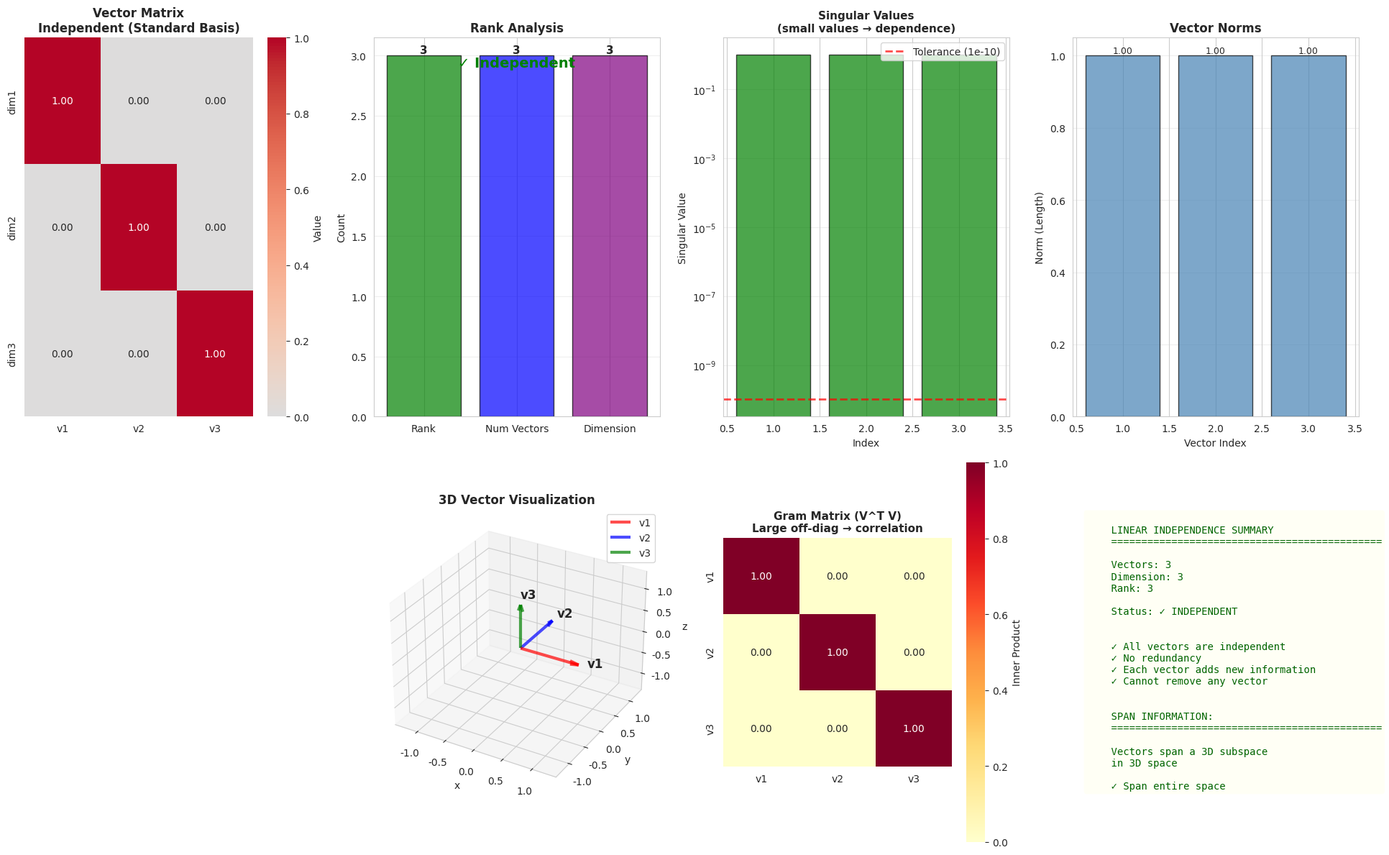
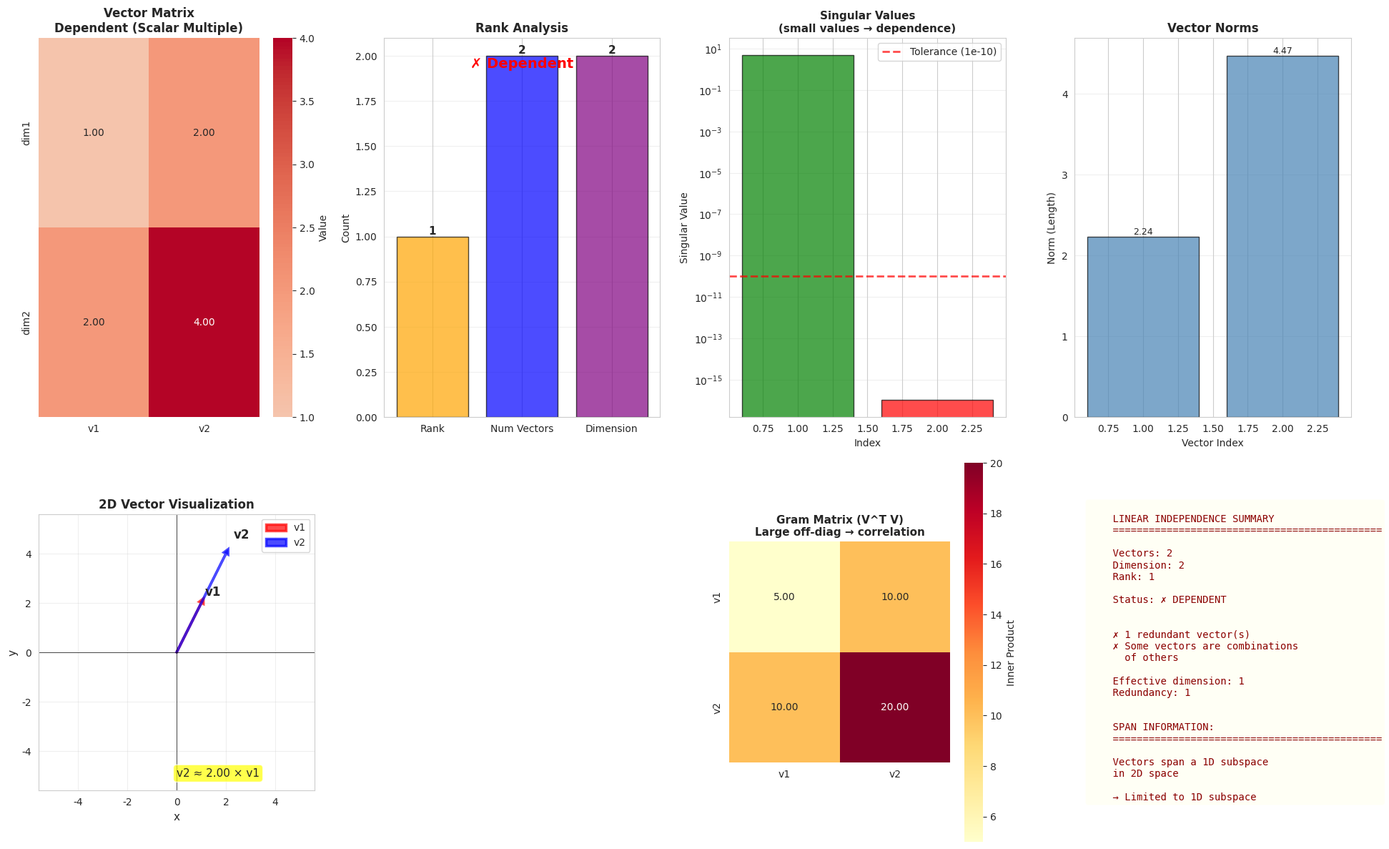
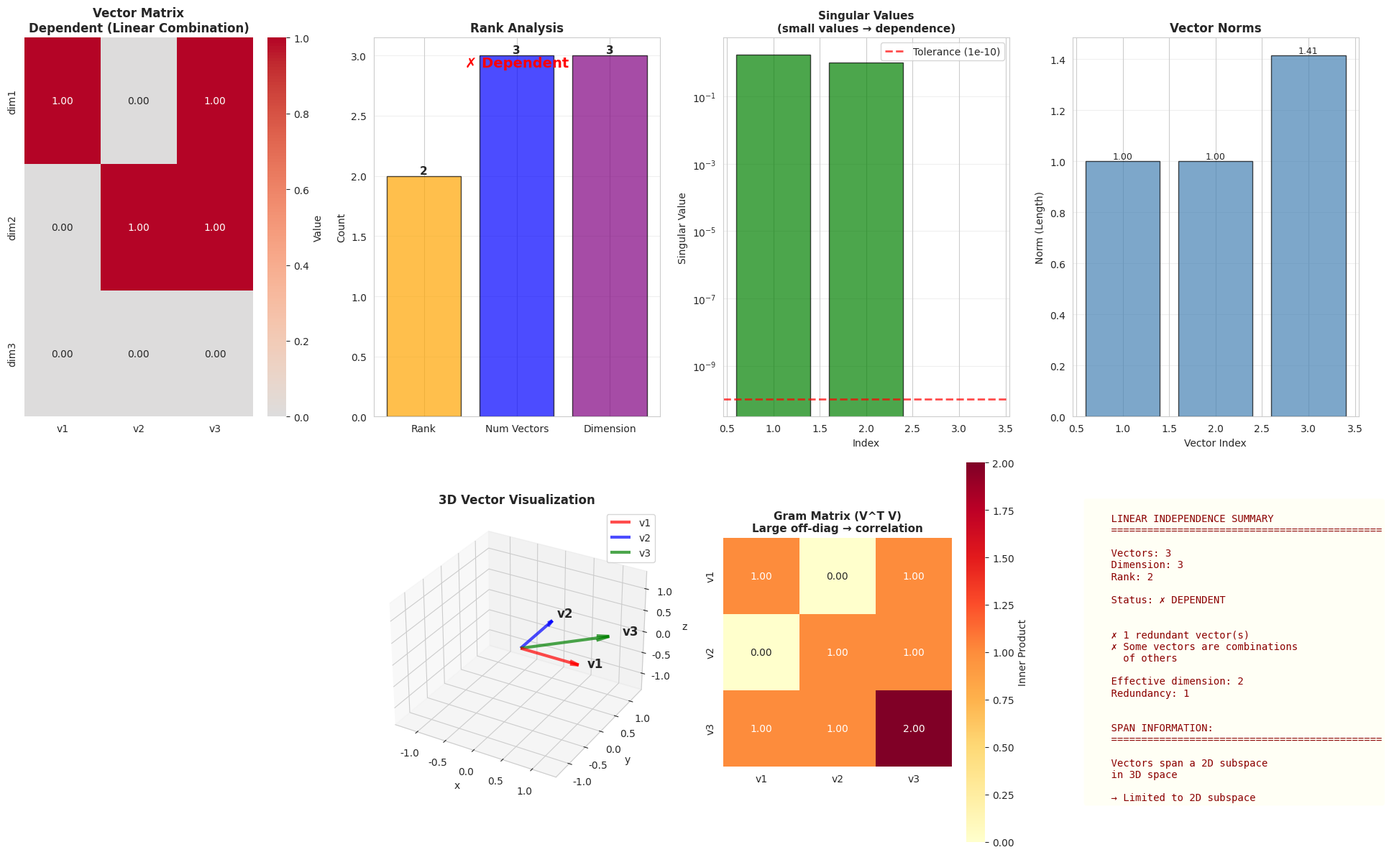
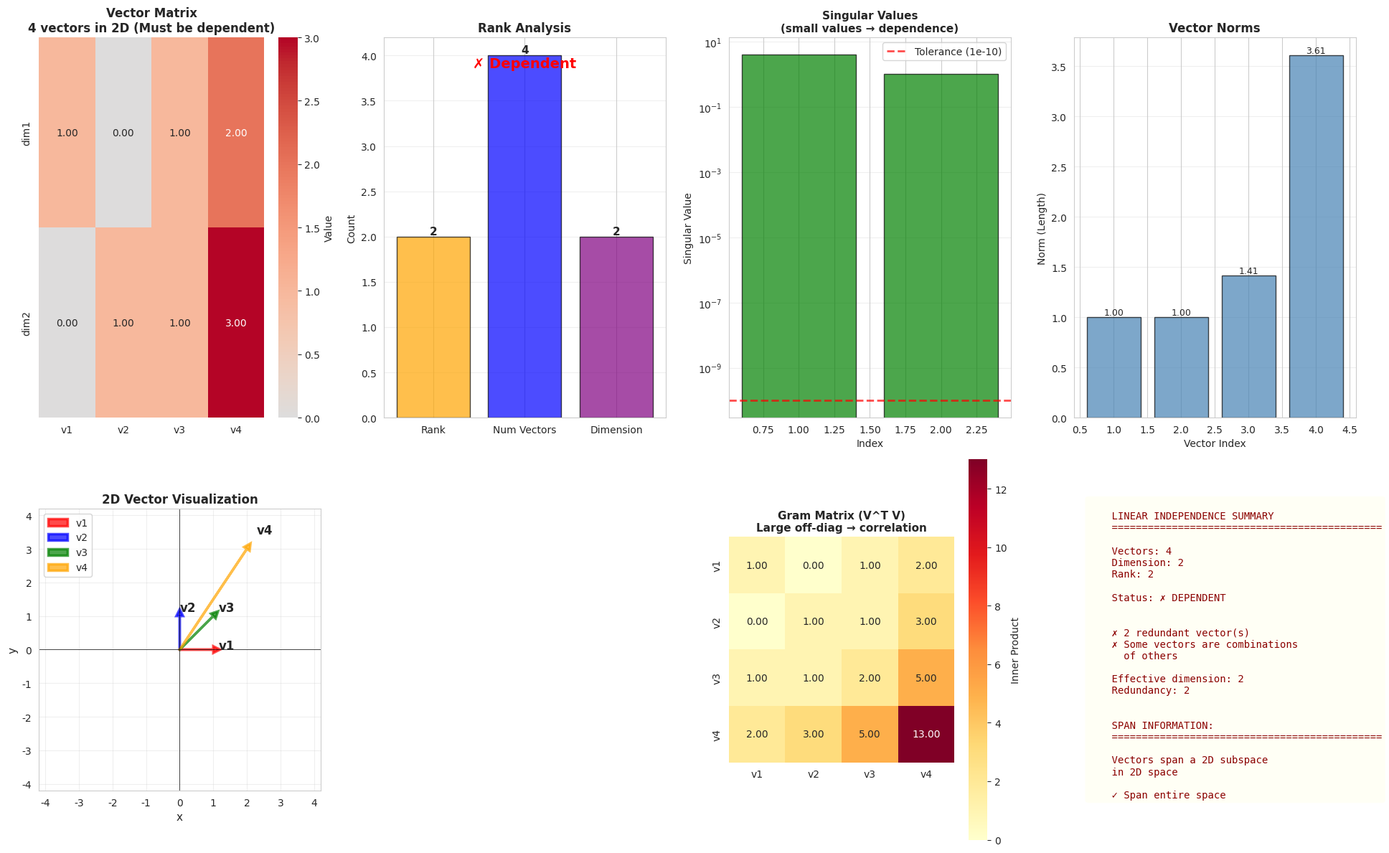
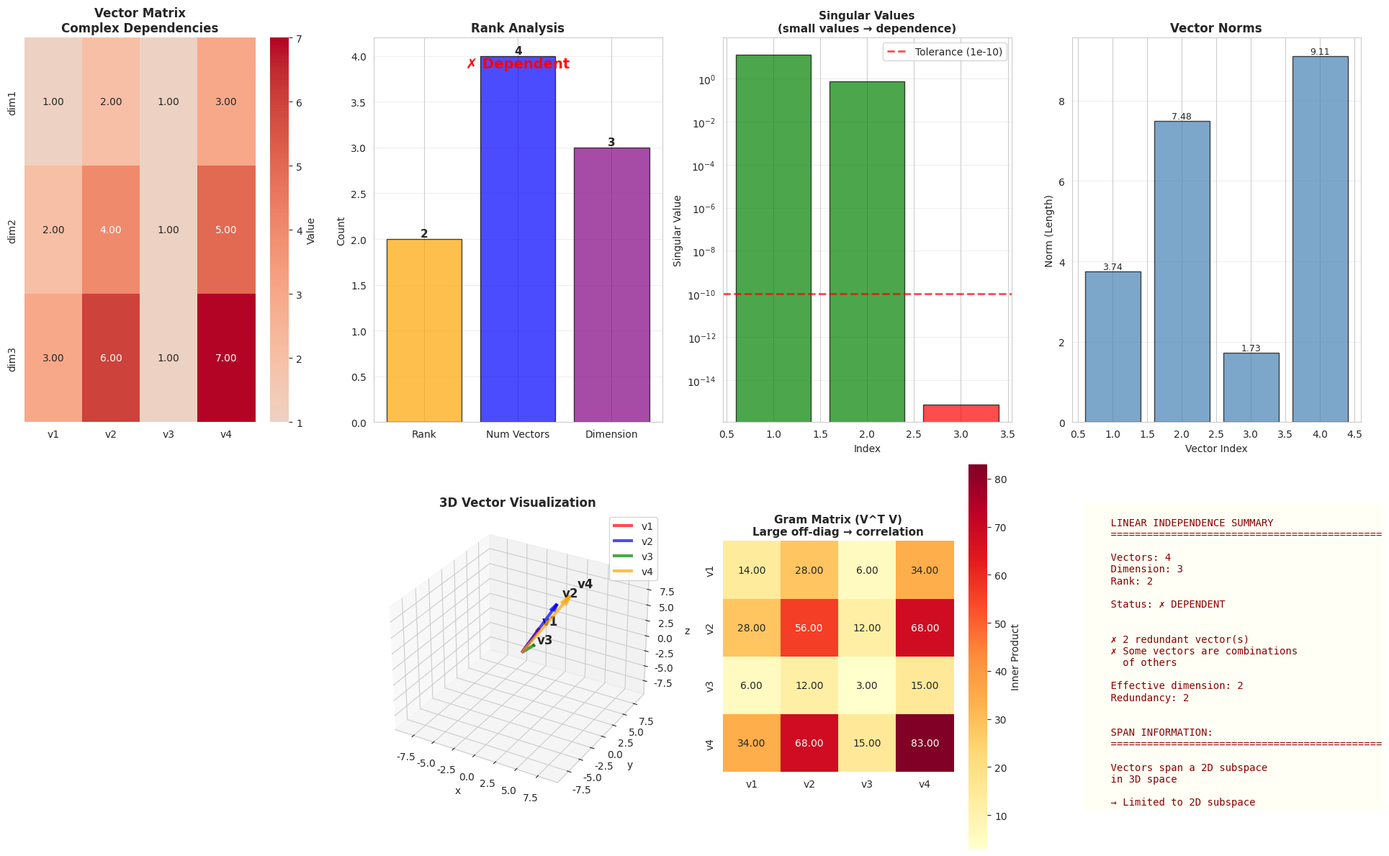

The matplotlib source for these figures, in order:

# Project 9:
# Linear Independence Check: Use matrix rank to determine if a set of vectors is linearly independent.

import numpy as np
import pandas as pd
import matplotlib.pyplot as plt
import seaborn as sns
from mpl_toolkits.mplot3d import Axes3D
from scipy.linalg import null_space

# Set style
sns.set_style("whitegrid")
plt.rcParams['figure.figsize'] = (18, 14)

class LinearIndependenceChecker:
    """Complete linear independence checker using matrix rank"""
    
    def __init__(self, vectors, tolerance=1e-10):
        """
        Initialize with vectors
        
        Parameters:
        - vectors: list of vectors or matrix where each column is a vector
        - tolerance: numerical tolerance for rank calculation
        """
        if isinstance(vectors, list):
            # Convert list of vectors to matrix (vectors as columns)
            self.matrix = np.column_stack(vectors)
        else:
            self.matrix = np.array(vectors, dtype=float)
        
        self.tolerance = tolerance
        self.n_rows, self.n_cols = self.matrix.shape
        self.rank = None
        self.is_independent = None
        self.dependent_columns = []
        self.null_space_basis = None
        
    def check_independence(self, verbose=True):
        """
        Check linear independence using matrix rank
        
        Vectors are linearly independent if rank equals number of vectors
        """
        if verbose:
            print("="*80)
            print("LINEAR INDEPENDENCE CHECK")
            print("="*80)
            print(f"\nMatrix shape: {self.matrix.shape}")
            print(f"Number of vectors: {self.n_cols}")
            print(f"Vector dimension: {self.n_rows}")
            print("\nMatrix (vectors as columns):")
            self._print_matrix(self.matrix)
        
        # Calculate rank
        self.rank = np.linalg.matrix_rank(self.matrix, tol=self.tolerance)
        
        # Check independence
        self.is_independent = (self.rank == self.n_cols)
        
        if verbose:
            print(f"\n{'='*80}")
            print("RANK ANALYSIS")
            print("="*80)
            print(f"Matrix rank: {self.rank}")
            print(f"Number of vectors: {self.n_cols}")
            print(f"Expected rank for independence: {self.n_cols}")
            
            if self.is_independent:
                print("\n✓ Vectors are LINEARLY INDEPENDENT")
                print("  → No vector can be written as combination of others")
                print("  → All vectors contribute unique information")
            else:
                print("\n✗ Vectors are LINEARLY DEPENDENT")
                print(f"  → {self.n_cols - self.rank} redundant vector(s)")
                print("  → Some vectors can be written as combinations of others")
        
        return self.is_independent
    
    def find_dependent_vectors(self, verbose=True):
        """
        Identify which vectors are dependent
        Uses reduced row echelon form (RREF) concept
        """
        if self.rank is None:
            self.check_independence(verbose=False)
        
        if self.is_independent:
            if verbose:
                print("\n✓ All vectors are independent")
            return []
        
        if verbose:
            print("\n" + "="*80)
            print("IDENTIFYING DEPENDENT VECTORS")
            print("="*80)
        
        # Use SVD to find dependent columns
        U, s, Vt = np.linalg.svd(self.matrix, full_matrices=False)
        
        # Small singular values indicate dependencies
        dependent_indices = np.where(s < self.tolerance)[0]
        self.dependent_columns = dependent_indices.tolist()
        
        if verbose:
            print("\nSingular values:")
            for i, sv in enumerate(s):
                status = "small (dependent)" if sv < self.tolerance else "significant"
                print(f"  σ{i+1} = {sv:.2e} [{status}]")
            
            if len(self.dependent_columns) > 0:
                print(f"\nDependent column indices: {self.dependent_columns}")
        
        return self.dependent_columns
    
    def find_dependency_relationships(self, verbose=True):
        """
        Find the actual linear combinations showing dependencies
        """
        if self.is_independent:
            if verbose:
                print("\n✓ No dependencies to find")
            return []
        
        if verbose:
            print("\n" + "="*80)
            print("DEPENDENCY RELATIONSHIPS")
            print("="*80)
        
        # Calculate null space (solutions to Ax = 0)
        self.null_space_basis = null_space(self.matrix)
        
        if verbose:
            print(f"\nNull space dimension: {self.null_space_basis.shape[1]}")
            print(f"(Number of linear dependencies)")
            
            print("\nNull space vectors (each shows a dependency):")
            for i in range(self.null_space_basis.shape[1]):
                null_vec = self.null_space_basis[:, i]
                print(f"\nDependency {i+1}:")
                
                # Create readable equation
                terms = []
                for j, coef in enumerate(null_vec):
                    if abs(coef) > self.tolerance:
                        sign = "+" if coef > 0 else "-"
                        if len(terms) == 0 and sign == "+":
                            sign = ""
                        terms.append(f"{sign} {abs(coef):.3f}*v{j+1}")
                
                equation = " ".join(terms) + " = 0"
                print(f"  {equation}")
                
                # Verify
                result = self.matrix @ null_vec
                print(f"  Verification: ||result|| = {np.linalg.norm(result):.2e} (should be ≈0)")
        
        return self.null_space_basis
    
    def find_maximal_independent_subset(self, verbose=True):
        """
        Find a maximal set of independent vectors
        """
        if verbose:
            print("\n" + "="*80)
            print("MAXIMAL INDEPENDENT SUBSET")
            print("="*80)
        
        # Use QR decomposition with column pivoting
        Q, R, P = scipy.linalg.qr(self.matrix, pivoting=True)
        
        # Independent columns are those with non-zero diagonal in R
        independent_cols = []
        for i in range(min(self.n_rows, self.n_cols)):
            if abs(R[i, i]) > self.tolerance:
                independent_cols.append(P[i])
        
        if verbose:
            print(f"\nMaximal independent subset (column indices): {independent_cols}")
            print(f"Size: {len(independent_cols)} out of {self.n_cols} vectors")
            
            if len(independent_cols) < self.n_cols:
                dependent = [i for i in range(self.n_cols) if i not in independent_cols]
                print(f"Dependent vectors (can be removed): {dependent}")
        
        return independent_cols
    
    def visualize_span(self, verbose=True):
        """
        Describe the span (subspace) of the vectors
        """
        if verbose:
            print("\n" + "="*80)
            print("SPAN ANALYSIS")
            print("="*80)
            print(f"\nThe vectors span a {self.rank}-dimensional subspace")
            print(f"  in {self.n_rows}-dimensional space")
            
            if self.rank == self.n_rows:
                print("\n✓ Vectors span the entire space")
                print("  → Any vector in R^{} can be written as their combination".format(self.n_rows))
            else:
                print(f"\n→ Vectors span only a {self.rank}-dimensional subspace")
                print(f"  → Cannot reach all of R^{self.n_rows}")
    
    def test_vector_in_span(self, test_vector, verbose=True):
        """
        Test if a vector is in the span of the given vectors
        """
        test_vector = np.array(test_vector).flatten()
        
        # Augment matrix with test vector
        augmented = np.column_stack([self.matrix, test_vector])
        rank_augmented = np.linalg.matrix_rank(augmented, tol=self.tolerance)
        
        in_span = (rank_augmented == self.rank)
        
        if verbose:
            print("\n" + "="*80)
            print("TESTING VECTOR IN SPAN")
            print("="*80)
            print(f"Test vector: {test_vector}")
            print(f"\nOriginal rank: {self.rank}")
            print(f"Augmented rank: {rank_augmented}")
            
            if in_span:
                print("\n✓ Vector IS in the span")
                print("  → Can be written as linear combination of given vectors")
                
                # Try to find coefficients
                try:
                    coeffs = np.linalg.lstsq(self.matrix, test_vector, rcond=None)[0]
                    print(f"\n  Coefficients: {coeffs}")
                    reconstruction = self.matrix @ coeffs
                    error = np.linalg.norm(test_vector - reconstruction)
                    print(f"  Reconstruction error: {error:.2e}")
                except:
                    pass
            else:
                print("\n✗ Vector is NOT in the span")
                print("  → Cannot be written as linear combination")
        
        return in_span
    
    def _print_matrix(self, matrix):
        """Print matrix nicely"""
        df = pd.DataFrame(matrix, 
                         columns=[f'v{i+1}' for i in range(matrix.shape[1])])
        print(df.to_string())
    
    def analyze(self):
        """Complete analysis"""
        self.check_independence()
        self.find_dependent_vectors()
        
        if not self.is_independent:
            self.find_dependency_relationships()
            self.find_maximal_independent_subset()
        
        self.visualize_span()
        
        return self.is_independent, self.rank

def visualize_vectors(checker, title=""):
    """Create comprehensive visualizations"""
    
    fig = plt.figure(figsize=(20, 12))
    
    # Plot 1: Matrix Heatmap
    ax1 = plt.subplot(2, 4, 1)
    sns.heatmap(checker.matrix, annot=True, fmt='.2f', cmap='coolwarm',
                center=0, cbar_kws={'label': 'Value'}, ax=ax1,
                xticklabels=[f'v{i+1}' for i in range(checker.n_cols)],
                yticklabels=[f'dim{i+1}' for i in range(checker.n_rows)])
    ax1.set_title(f'Vector Matrix\n{title}', fontsize=12, fontweight='bold')
    
    # Plot 2: Rank visualization
    ax2 = plt.subplot(2, 4, 2)
    
    categories = ['Rank', 'Num Vectors', 'Dimension']
    values = [checker.rank, checker.n_cols, checker.n_rows]
    colors = ['green' if checker.is_independent else 'orange', 'blue', 'purple']
    
    bars = ax2.bar(categories, values, color=colors, alpha=0.7, edgecolor='black')
    ax2.set_ylabel('Count')
    ax2.set_title('Rank Analysis', fontsize=12, fontweight='bold')
    ax2.grid(True, alpha=0.3, axis='y')
    
    # Add value labels
    for bar, val in zip(bars, values):
        ax2.text(bar.get_x() + bar.get_width()/2, val, str(val),
                ha='center', va='bottom', fontsize=11, fontweight='bold')
    
    # Add independence status
    status_text = "✓ Independent" if checker.is_independent else "✗ Dependent"
    status_color = 'green' if checker.is_independent else 'red'
    ax2.text(0.5, 0.95, status_text, transform=ax2.transAxes,
            fontsize=14, fontweight='bold', color=status_color,
            ha='center', va='top')
    
    # Plot 3: Singular values
    ax3 = plt.subplot(2, 4, 3)
    U, s, Vt = np.linalg.svd(checker.matrix, full_matrices=False)
    
    colors_sv = ['green' if sv > checker.tolerance else 'red' for sv in s]
    bars = ax3.bar(range(1, len(s)+1), s, color=colors_sv, 
                   alpha=0.7, edgecolor='black')
    ax3.axhline(y=checker.tolerance, color='red', linestyle='--', 
                linewidth=2, label=f'Tolerance ({checker.tolerance:.0e})', alpha=0.7)
    ax3.set_xlabel('Index')
    ax3.set_ylabel('Singular Value')
    ax3.set_title('Singular Values\n(small values → dependence)', 
                  fontsize=11, fontweight='bold')
    ax3.set_yscale('log')
    ax3.grid(True, alpha=0.3, axis='y')
    ax3.legend()
    
    # Plot 4: Vector norms
    ax4 = plt.subplot(2, 4, 4)
    norms = [np.linalg.norm(checker.matrix[:, i]) for i in range(checker.n_cols)]
    bars = ax4.bar(range(1, checker.n_cols+1), norms, 
                   color='steelblue', alpha=0.7, edgecolor='black')
    ax4.set_xlabel('Vector Index')
    ax4.set_ylabel('Norm (Length)')
    ax4.set_title('Vector Norms', fontsize=12, fontweight='bold')
    ax4.grid(True, alpha=0.3, axis='y')
    
    for i, (bar, norm) in enumerate(zip(bars, norms)):
        ax4.text(bar.get_x() + bar.get_width()/2, norm, f'{norm:.2f}',
                ha='center', va='bottom', fontsize=9)
    
    # Plot 5: 2D Visualization (if 2D vectors)
    if checker.n_rows == 2:
        ax5 = plt.subplot(2, 4, 5)
        colors_vec = ['red', 'blue', 'green', 'orange', 'purple', 'brown']
        
        for i in range(min(checker.n_cols, 6)):
            vec = checker.matrix[:, i]
            color = colors_vec[i % len(colors_vec)]
            ax5.arrow(0, 0, vec[0], vec[1], head_width=0.2, head_length=0.2,
                     fc=color, ec=color, linewidth=2.5, alpha=0.7,
                     label=f'v{i+1}')
            
            # Add label
            ax5.text(vec[0]*1.15, vec[1]*1.15, f'v{i+1}', 
                    fontsize=12, fontweight='bold')
        
        max_val = np.max(np.abs(checker.matrix)) * 1.4
        ax5.set_xlim(-max_val, max_val)
        ax5.set_ylim(-max_val, max_val)
        ax5.set_aspect('equal')
        ax5.grid(True, alpha=0.3)
        ax5.axhline(y=0, color='k', linewidth=0.5)
        ax5.axvline(x=0, color='k', linewidth=0.5)
        ax5.set_xlabel('x', fontsize=11)
        ax5.set_ylabel('y', fontsize=11)
        ax5.set_title('2D Vector Visualization', fontsize=12, fontweight='bold')
        ax5.legend()
        
        # Highlight if dependent
        if not checker.is_independent and checker.n_cols == 2:
            # Show that one vector is multiple of another
            ratio = checker.matrix[:, 1] / checker.matrix[:, 0]
            if np.allclose(ratio, ratio[0]):
                ax5.text(0.5, 0.05, f'v2 ≈ {ratio[0]:.2f} × v1', 
                        transform=ax5.transAxes, fontsize=11,
                        bbox=dict(boxstyle='round', facecolor='yellow', alpha=0.7))
    
    # Plot 6: 3D Visualization (if 3D vectors)
    if checker.n_rows == 3:
        ax6 = fig.add_subplot(2, 4, 6, projection='3d')
        colors_vec = ['red', 'blue', 'green', 'orange', 'purple', 'brown']
        
        for i in range(min(checker.n_cols, 6)):
            vec = checker.matrix[:, i]
            color = colors_vec[i % len(colors_vec)]
            ax6.quiver(0, 0, 0, vec[0], vec[1], vec[2],
                      color=color, arrow_length_ratio=0.15, linewidth=3,
                      alpha=0.7, label=f'v{i+1}')
            
            # Add label
            ax6.text(vec[0]*1.15, vec[1]*1.15, vec[2]*1.15, f'v{i+1}',
                    fontsize=12, fontweight='bold')
        
        max_val = np.max(np.abs(checker.matrix)) * 1.4
        ax6.set_xlim(-max_val, max_val)
        ax6.set_ylim(-max_val, max_val)
        ax6.set_zlim(-max_val, max_val)
        ax6.set_xlabel('x', fontsize=10)
        ax6.set_ylabel('y', fontsize=10)
        ax6.set_zlabel('z', fontsize=10)
        ax6.set_title('3D Vector Visualization', fontsize=12, fontweight='bold')
        ax6.legend()
    
    # Plot 7: Gram Matrix (inner products)
    ax7 = plt.subplot(2, 4, 7)
    gram = checker.matrix.T @ checker.matrix
    sns.heatmap(gram, annot=True, fmt='.2f', cmap='YlOrRd',
                square=True, cbar_kws={'label': 'Inner Product'}, ax=ax7,
                xticklabels=[f'v{i+1}' for i in range(checker.n_cols)],
                yticklabels=[f'v{i+1}' for i in range(checker.n_cols)])
    ax7.set_title('Gram Matrix (V^T V)\nLarge off-diag → correlation', 
                  fontsize=11, fontweight='bold')
    
    # Plot 8: Summary
    ax8 = plt.subplot(2, 4, 8)
    ax8.axis('off')
    
    summary = f"""
    LINEAR INDEPENDENCE SUMMARY
    {'='*45}
    
    Vectors: {checker.n_cols}
    Dimension: {checker.n_rows}
    Rank: {checker.rank}
    
    Status: {'✓ INDEPENDENT' if checker.is_independent else '✗ DEPENDENT'}
    
    """
    
    if checker.is_independent:
        summary += """
    ✓ All vectors are independent
    ✓ No redundancy
    ✓ Each vector adds new information
    ✓ Cannot remove any vector
    """
    else:
        redundancy = checker.n_cols - checker.rank
        summary += f"""
    ✗ {redundancy} redundant vector(s)
    ✗ Some vectors are combinations
      of others
    
    Effective dimension: {checker.rank}
    Redundancy: {redundancy}
    """
    
    summary += f"""
    
    SPAN INFORMATION:
    {'='*45}
    
    Vectors span a {checker.rank}D subspace
    in {checker.n_rows}D space
    """
    
    if checker.rank == checker.n_rows:
        summary += "\n    ✓ Span entire space"
    else:
        summary += f"\n    → Limited to {checker.rank}D subspace"
    
    color = 'darkgreen' if checker.is_independent else 'darkred'
    ax8.text(0.05, 0.5, summary, fontsize=10, verticalalignment='center',
            family='monospace', color=color,
            bbox=dict(boxstyle='round', facecolor='lightyellow', alpha=0.3))
    
    plt.tight_layout()
    plt.show()

# ============================================================================
# IMPORT SCIPY
# ============================================================================
import scipy.linalg

# ============================================================================
# TEST CASES
# ============================================================================

print("="*80)
print("LINEAR INDEPENDENCE CHECKER - TEST CASES")
print("="*80)

# Test Case 1: Independent vectors (standard basis)
print("\n" + "="*80)
print("TEST CASE 1: Independent Vectors (Standard Basis)")
print("="*80)

v1 = [1, 0, 0]
v2 = [0, 1, 0]
v3 = [0, 0, 1]

checker1 = LinearIndependenceChecker([v1, v2, v3])
checker1.analyze()
visualize_vectors(checker1, "Independent (Standard Basis)")

# Test Case 2: Dependent vectors (one is multiple of another)
print("\n" + "="*80)
print("TEST CASE 2: Dependent Vectors (Scalar Multiple)")
print("="*80)

v1 = [1, 2]
v2 = [2, 4]  # v2 = 2*v1

checker2 = LinearIndependenceChecker([v1, v2])
checker2.analyze()
visualize_vectors(checker2, "Dependent (Scalar Multiple)")

# Test Case 3: Dependent vectors (linear combination)
print("\n" + "="*80)
print("TEST CASE 3: Dependent Vectors (Linear Combination)")
print("="*80)

v1 = [1, 0, 0]
v2 = [0, 1, 0]
v3 = [1, 1, 0]  # v3 = v1 + v2

checker3 = LinearIndependenceChecker([v1, v2, v3])
checker3.analyze()
visualize_vectors(checker3, "Dependent (Linear Combination)")

# Test Case 4: More vectors than dimensions
print("\n" + "="*80)
print("TEST CASE 4: More Vectors than Dimensions (Always Dependent)")
print("="*80)

v1 = [1, 0]
v2 = [0, 1]
v3 = [1, 1]
v4 = [2, 3]

checker4 = LinearIndependenceChecker([v1, v2, v3, v4])
checker4.analyze()
print("\nNote: In 2D space, cannot have more than 2 independent vectors!")
visualize_vectors(checker4, "4 vectors in 2D (Must be dependent)")

# Test Case 5: Complex dependency
print("\n" + "="*80)
print("TEST CASE 5: Complex Dependency")
print("="*80)

v1 = [1, 2, 3]
v2 = [2, 4, 6]  # 2*v1
v3 = [1, 1, 1]
v4 = [3, 5, 7]  # 2*v1 + v3

checker5 = LinearIndependenceChecker([v1, v2, v3, v4])
checker5.analyze()
visualize_vectors(checker5, "Complex Dependencies")

# Test Case 6: Test vector in span
print("\n" + "="*80)
print("TEST CASE 6: Testing Vector in Span")
print("="*80)

v1 = [1, 0]
v2 = [0, 1]

checker6 = LinearIndependenceChecker([v1, v2])
checker6.check_independence()

# Test vectors
test_vec1 = [3, 4]  # Should be in span (3*v1 + 4*v2)
test_vec2 = [2, -1]  # Should be in span (2*v1 - 1*v2)

checker6.test_vector_in_span(test_vec1)
checker6.test_vector_in_span(test_vec2)

# Test Case 7: Nearly dependent (numerical issues)
print("\n" + "="*80)
print("TEST CASE 7: Nearly Dependent Vectors (Numerical Sensitivity)")
print("="*80)

v1 = [1, 0]
v2 = [1, 1e-11]  # Almost parallel to v1

checker7 = LinearIndependenceChecker([v1, v2], tolerance=1e-10)
checker7.analyze()
print("\nNote: With tolerance=1e-10, these are considered dependent")

checker7b = LinearIndependenceChecker([v1, v2], tolerance=1e-12)
checker7b.check_independence()
print("\nWith tolerance=1e-12, these are considered independent")

# ============================================================================
# KEY CONCEPTS AND FORMULAS
# ============================================================================

print("\n" + "="*80)
print("KEY CONCEPTS - LINEAR INDEPENDENCE")
print("="*80)

print("""
1. DEFINITION:
   Vectors v1, v2, ..., vn are linearly independent if:
   c1*v1 + c2*v2 + ... + cn*vn = 0
   implies c1 = c2 = ... = cn = 0
   
   (The only way to get zero is with all zero coefficients)

2. RANK METHOD:
   • Arrange vectors as columns of matrix A
   • Calculate rank(A)
   • Independent if rank(A) = number of vectors
   • Dependent if rank(A) < number of vectors

3. KEY RELATIONSHIPS:
   rank(A) = number of independent columns
   rank(A) ≤ min(rows, columns)
   rank(A) = dimension of column space (span)

4. DEPENDENCY DETECTION:
   Method 1: Check if rank < number of vectors
   Method 2: Find null space (solutions to Ax = 0)
   Method 3: Check if determinant = 0 (square matrices)
   Method 4: Row reduce to echelon form

5. SPECIAL CASES:
   • n vectors in R^m with n > m → ALWAYS dependent
   • Zero vector in set → ALWAYS dependent
   • Any vector repeated → ALWAYS dependent
   • Proportional vectors → ALWAYS dependent

6. GEOMETRIC INTERPRETATION:
   2D: Independent if not collinear (different directions)
   3D: Independent if not coplanar (span volume)
   nD: Independent if span full n-dimensional space

7. NULL SPACE:
   • Solutions to Ax = 0
   • Each null space vector shows a dependency
   • Dimension = n - rank(A)

8. APPLICATIONS:
   • Basis selection for vector spaces
   • Feature selection in machine learning
   • Checking if system has unique solution
   • Dimensionality reduction
   • Determining coordinate systems

9. PROPERTIES:
   • Subset of independent vectors is independent
   • Adding vector to dependent set keeps it dependent
   • Any n+1 vectors in R^n are dependent

10. COMMON TESTS:
    Determinant test (square matrices):
      det(A) ≠ 0 → columns independent
      det(A) = 0 → columns dependent
    
    Rank test (general):
      rank(A) = n → n columns independent
      rank(A) < n → columns dependent
    
    Gram matrix test:
      det(A^T A) ≠ 0 → columns independent
      det(A^T A) = 0 → columns dependent
""")

print("="*80)

# Quick reference function
def quick_check_independence(vectors, tolerance=1e-10):
    """
    Quick function to check linear independence
    
    Parameters:
    - vectors: list of vectors or matrix
    
    Returns:
    - is_independent: bool
    - rank: int
    """
    if isinstance(vectors, list):
        A = np.column_stack(vectors)
    else:
        A = np.array(vectors)
    
    rank = np.linalg.matrix_rank(A, tol=tolerance)
    is_independent = (rank == A.shape[1])
    
    return is_independent, rank

print("\n" + "="*80)
print("QUICK CHECK FUNCTION EXAMPLES")
print("="*80)

# Example 1
vectors1 = [[1, 0], [0, 1]]
indep1, rank1 = quick_check_independence(vectors1)
print(f"\nVectors: {vectors1}")
print(f"Independent: {indep1}, Rank: {rank1}")

# Example 2
vectors2 = [[1, 2], [2, 4]]
indep2, rank2 = quick_check_independence(vectors2)
print(f"\nVectors: {vectors2}")
print(f"Independent: {indep2}, Rank: {rank2}")

print("\n" + "="*80)
